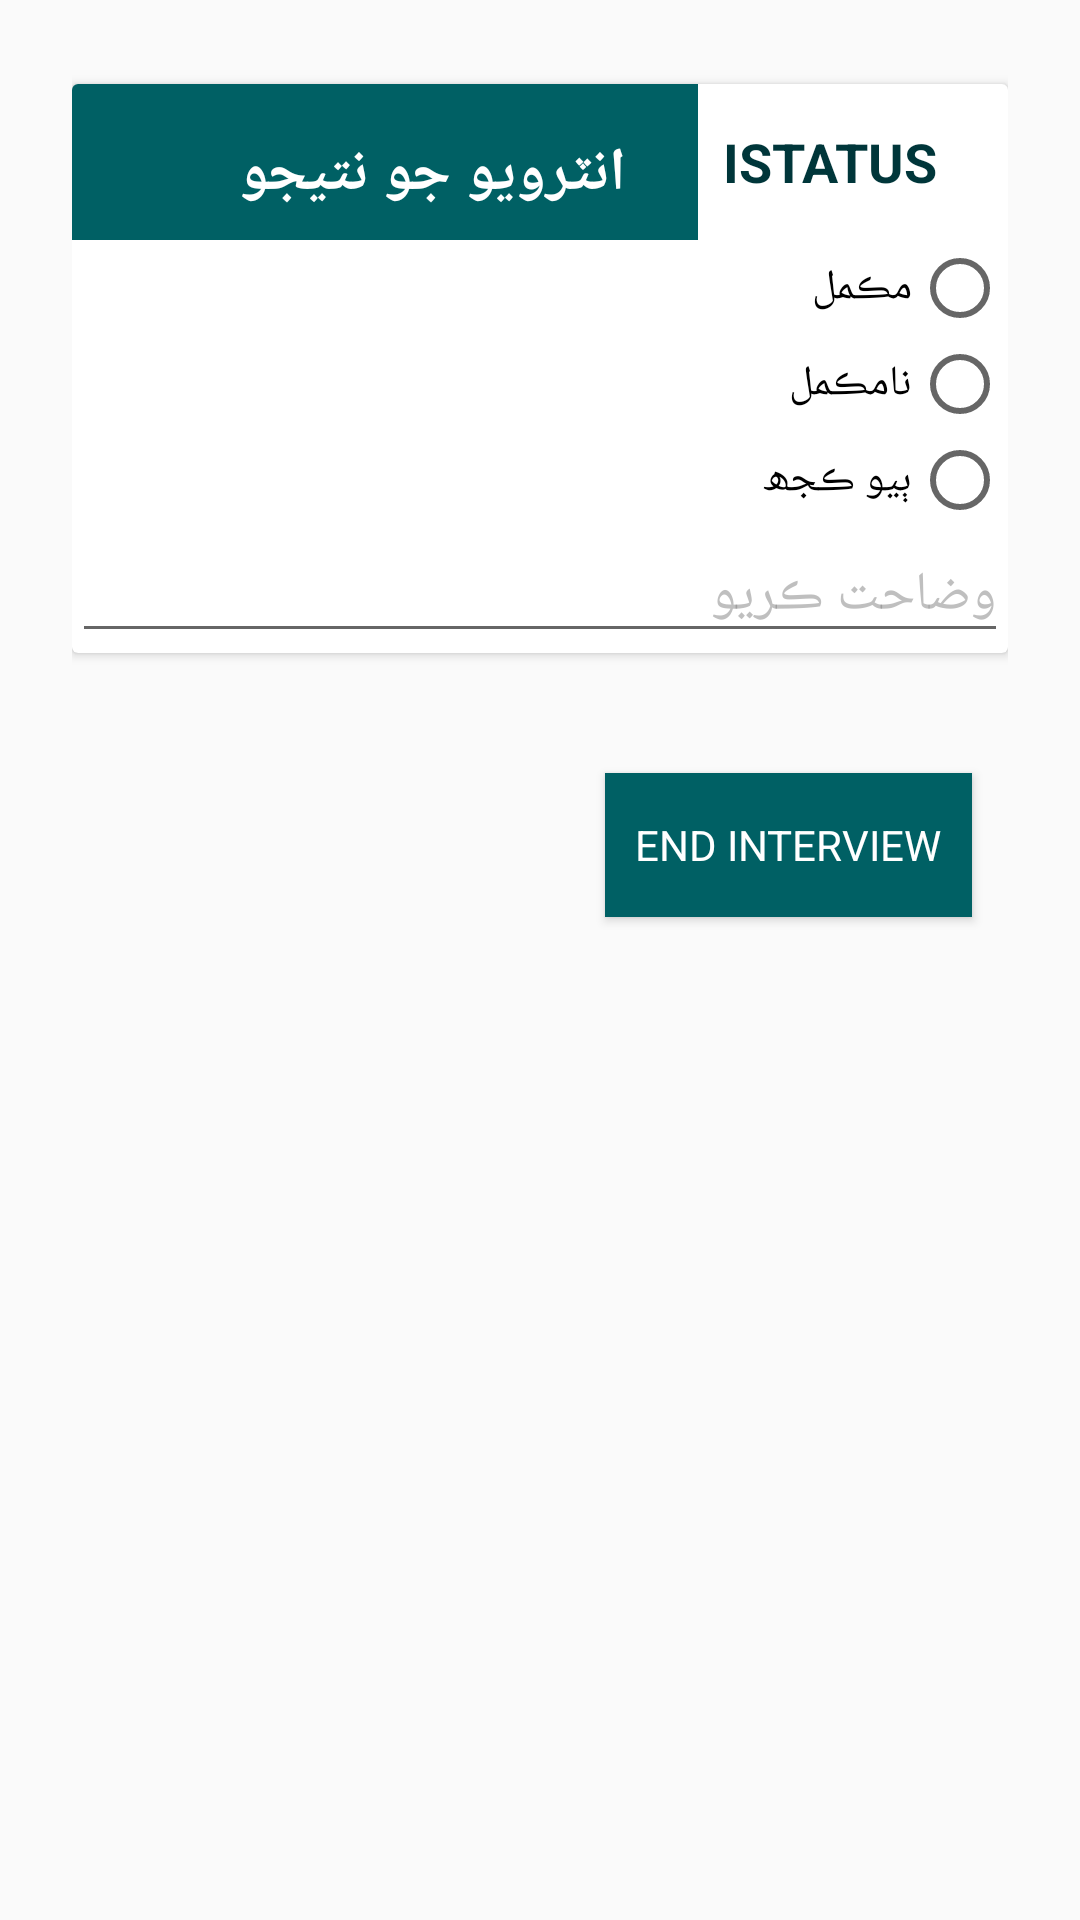

Layout XML and referenced resources for this Android screen:
<!-- AndroidManifest.xml: activity theme AppThemeUrdu -->
<!-- res/layout/activity_ending.xml -->
<?xml version="1.0" encoding="utf-8"?>
<layout xmlns:android="http://schemas.android.com/apk/res/android"
    xmlns:tools="http://schemas.android.com/tools"
    tools:context="edu.aku.hassannaqvi.moringaPlantation.ui.other.EndingActivity">

    <data>

        <import type="android.view.View" />

        <variable
            name="callback"
            type="edu.aku.hassannaqvi.moringaPlantation.ui.other.EndingActivity" />

        <variable
            name="form"
            type="edu.aku.hassannaqvi.moringaPlantation.models.Form" />
    </data>

    <ScrollView
        android:layout_width="match_parent"
        android:layout_height="match_parent">

        <LinearLayout
            android:id="@+id/fldGrpEnd"
            android:layout_width="match_parent"
            android:layout_height="wrap_content"
            android:orientation="vertical">


            
            <androidx.cardview.widget.CardView
                android:id="@+id/fldGrpCVa06"
                style="@style/cardView">

                <LinearLayout
                    android:layout_width="match_parent"
                    android:layout_height="wrap_content"
                    android:orientation="vertical">

                    <RelativeLayout
                        android:layout_width="match_parent"
                        android:layout_height="wrap_content">

                        <TextView
                            android:id="@+id/qtxt_a06"
                            android:layout_width="match_parent"
                            android:layout_height="wrap_content"
                            android:layout_toEndOf="@id/q_a06"
                            android:text="@string/istatus" />

                        <TextView
                            android:id="@+id/q_a06"
                            style="@style/quesNum"
                            android:layout_width="wrap_content"
                            android:layout_height="wrap_content"
                            android:layout_alignTop="@id/qtxt_a06"
                            android:layout_alignBottom="@id/qtxt_a06"
                            android:text="istatus" />

                    </RelativeLayout>


                    <RadioGroup
                        android:id="@+id/istatus"
                        android:layout_width="match_parent"
                        android:layout_height="wrap_content">

                        <RadioButton
                            android:id="@+id/istatusa"
                            android:layout_width="match_parent"
                            android:layout_height="wrap_content"
                            android:text="@string/istatusa" />

                        <RadioButton
                            android:id="@+id/istatusb"
                            android:layout_width="match_parent"
                            android:layout_height="wrap_content"
                            android:text="@string/istatusb" />

                        <RadioButton
                            android:id="@+id/istatus96"
                            android:layout_width="match_parent"
                            android:layout_height="wrap_content"
                            android:text="@string/istatus96" />

                        <EditText
                            android:id="@+id/istatus96x"
                            android:layout_width="match_parent"
                            android:layout_height="wrap_content"
                            android:digits="ABCDEFGHIJKLMNOPQRSTUVWXYZ abcdefghijklmnopqrstuvwxyz 0123456789"
                            android:hint="@string/istatus96x"
                            android:inputType="text"
                            android:maxLength="40"
                            android:tag="istatus96"
                            android:text='@{istatus96.checked ? istatus96x.getText().toString() : ""}'
                            android:visibility='@{istatus96.checked ? View.VISIBLE : View.GONE}' />

                    </RadioGroup>

                </LinearLayout>

            </androidx.cardview.widget.CardView>


            
            <LinearLayout
                android:layout_width="match_parent"
                android:layout_height="wrap_content"
                android:layout_gravity="start"
                android:layout_marginTop="24dp"
                android:orientation="horizontal">

                <Button
                    android:id="@+id/btnEnd"
                    android:layout_width="wrap_content"
                    android:layout_height="wrap_content"
                    android:layout_margin="12dp"
                    android:background="@color/colorPrimary"
                    android:onClick="@{() -> callback.BtnEnd()}"
                    android:padding="10dp"
                    android:text="End Interview"
                    android:textColor="@color/white" />
                


            </LinearLayout>

        </LinearLayout>

    </ScrollView>

</layout>
<!-- resources referenced by this layout -->
<resources>
  <color name="colorPrimary">#006064</color>
  <color name="white">#ffffff</color>
  <string name="istatus"> انٽرويو جو نتيجو </string>
  <string name="istatus96"> ٻيو ڪجھ </string>
  <string name="istatus96x"> وضاحت ڪريو </string>
  <string name="istatusa"> مڪمل </string>
  <string name="istatusb"> نامڪمل </string>
  <style name="cardView" parent="CardView.Light">
          
          <item name="android:layout_width">match_parent</item>
          <item name="android:layout_height">wrap_content</item>
          <item name="android:layout_marginTop">4dp</item>
          <item name="android:layout_marginBottom">4dp</item>
          <item name="android:background">@color/gray_overlay</item>
  
          
          
          <item name="android:radius">8dp</item>
          <item name="elevation">4dp</item>
      </style>
  <color name="gray_overlay">#7f7f7f7f</color>
  <color name="colorPrimaryDark">#00363a</color>
  <color name="colorAccent">#00b8d4</color>
  <style name="BackgroundStyle" parent="android:Widget.ScrollView">
          <item name="android:background">@drawable/app_bg_gray</item>
          <item name="android:padding">24dp</item>
      </style>
  <style name="spinner" parent="Widget.AppCompat.Spinner">
          <item name="android:layout_width">match_parent</item>
          <item name="android:layout_height">wrap_content</item>
          <item name="android:textSize">20sp</item>
          <item name="android:textColor">#ff0000</item>
          <item name="android:background">#efefef</item>
          <item name="android:drawable">@drawable/arrow</item>
          <item name="android:spinnerItemStyle">@style/spinnerItemStyle</item>
          <item name="android:spinnerDropDownItemStyle">@style/spinnerDropDownItemStyle</item>
      </style>
  <style name="topBarStyle" parent="Theme.AppCompat.Light.DarkActionBar">
          <item name="android:background">@color/colorPrimary</item>
  
          <item name="android:typeface">sans</item>
          <item name="android:textViewStyle">@style/actionBarText</item>
          <item name="android:fontFamily">fonts/MBLateefi</item>
  
      </style>
  <style name="checkbox" parent="Widget.AppCompat.CompoundButton.CheckBox">
          <item name="android:gravity">center_vertical</item>
          <item name="android:paddingStart">24dp</item>
          <item name="android:drawablePadding">8dp</item>
          <item name="android:paddingEnd">8dp</item>
          <item name="android:paddingTop">8dp</item>
          <item name="android:paddingBottom">8dp</item>
          <item name="android:minHeight">52dp</item>
          <item name="android:clickable">true</item>
          <item name="android:background">@drawable/options_separator</item>
      </style>
  <style name="button" parent="Widget.AppCompat.Button">
          <item name="android:layout_height">wrap_content</item>
          <item name="android:layout_width">match_parent</item>
          <item name="android:minHeight">36dp</item>
          <item name="android:radius">2dp</item>
          <item name="android:elevation">1dp</item>
          <item name="android:textStyle">bold</item>
          <item name="android:typeface">sans</item>
          <item name="android:textColor">@color/gray</item>
          
      </style>
  <style name="spinnerItemStyle">
          <item name="android:padding">8dp</item>
          <item name="android:textSize">20sp</item>
          <item name="android:textColor">#FFFFFF</item>
          <item name="android:text">SpinnerItemText</item>
      </style>
  <style name="spinnerDropDownItemStyle">
          <item name="android:padding">8dp</item>
          <item name="android:textSize">20sp</item>
          <item name="android:textColor">#FFFFFF</item>
      </style>
  <style name="actionBarText" parent="@android:style/TextAppearance.Widget.TextView">
          <item name="android:background">@color/colorPrimary</item>
  
  
      </style>
  <color name="black_overlay">#7f000000</color>
  <color name="gray">#7f7f7f</color>
</resources>
